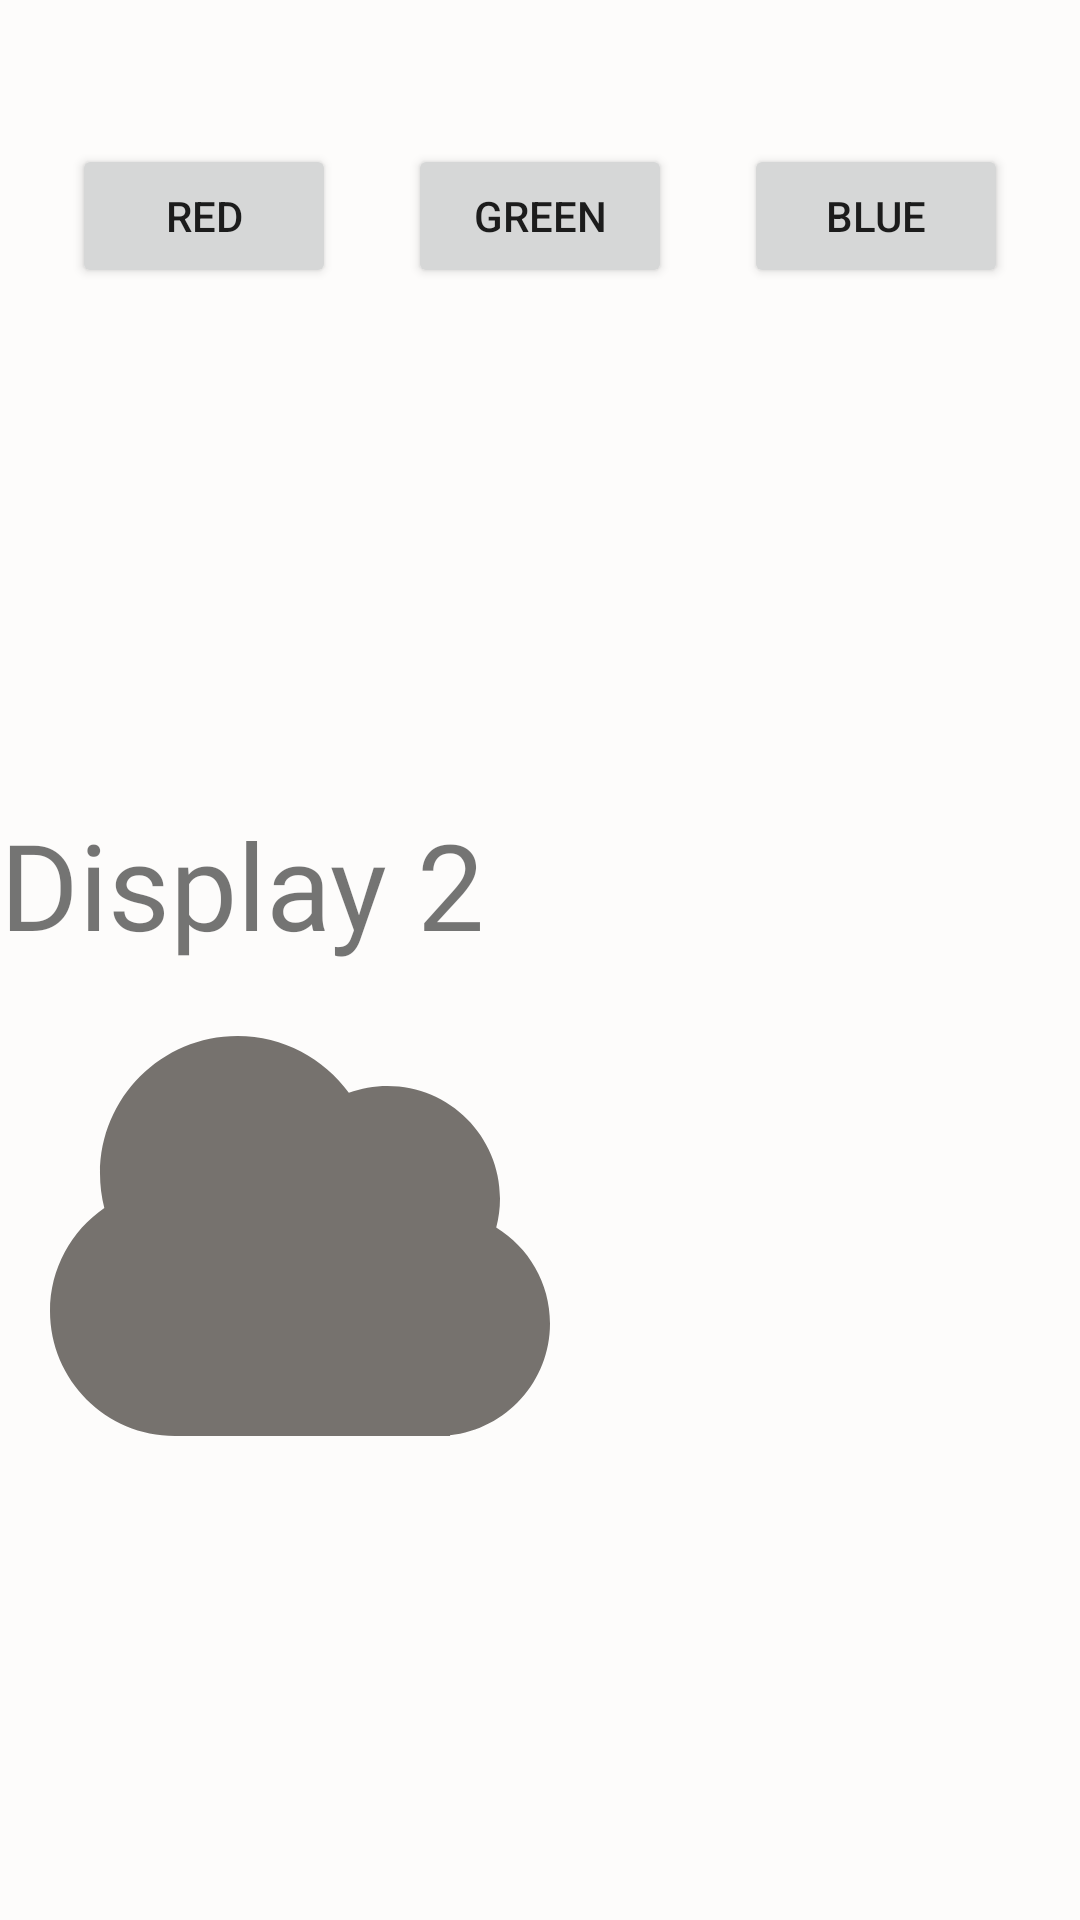

Layout XML and referenced resources for this Android screen:
<!-- AndroidManifest.xml: application theme Theme.Moong -->
<!-- res/layout/fragment_clouddiary.xml -->
<?xml version="1.0" encoding="utf-8"?>
<androidx.constraintlayout.widget.ConstraintLayout xmlns:android="http://schemas.android.com/apk/res/android"
    xmlns:app="http://schemas.android.com/apk/res-auto"
    xmlns:tools="http://schemas.android.com/tools"
    android:layout_width="match_parent"
    android:layout_height="match_parent">

    <TextView
        android:id="@+id/textView"
        android:layout_width="0dp"
        android:layout_height="wrap_content"
        android:layout_marginTop="268dp"
        android:fontFamily="@font/nanum_square_round_b"
        android:text="Display 2"
        android:textSize="40sp"
        app:layout_constraintEnd_toEndOf="parent"
        app:layout_constraintHorizontal_bias="1.0"
        app:layout_constraintStart_toStartOf="parent"
        app:layout_constraintTop_toTopOf="parent" />

    <ImageView
        android:id="@+id/imageButton"
        android:layout_width="200dp"
        android:layout_height="200dp"
        android:layout_marginTop="312dp"
        android:background="@drawable/ic_cloud"
        app:layout_constraintTop_toTopOf="parent"
        tools:ignore="MissingConstraints"
        tools:layout_editor_absoluteX="118dp"></ImageView>

    <Button
        android:id="@+id/btn_color_red"
        android:layout_width="wrap_content"
        android:layout_height="wrap_content"
        android:layout_marginTop="48dp"
        android:text="Red"
        app:layout_constraintEnd_toStartOf="@id/btn_color_green"
        app:layout_constraintHorizontal_chainStyle="spread"
        app:layout_constraintStart_toStartOf="parent"
        app:layout_constraintTop_toTopOf="parent" />

    <Button
        android:id="@+id/btn_color_green"
        android:layout_width="wrap_content"
        android:layout_height="wrap_content"
        android:layout_marginTop="48dp"
        android:text="Green"
        app:layout_constraintEnd_toStartOf="@id/btn_color_blue"
        app:layout_constraintStart_toEndOf="@id/btn_color_red"
        app:layout_constraintTop_toTopOf="parent" />

    <Button
        android:id="@+id/btn_color_blue"
        android:layout_width="wrap_content"
        android:layout_height="wrap_content"
        android:layout_marginTop="48dp"
        android:text="Blue"
        app:layout_constraintEnd_toEndOf="parent"
        app:layout_constraintStart_toEndOf="@id/btn_color_green"
        app:layout_constraintTop_toTopOf="parent" />

</androidx.constraintlayout.widget.ConstraintLayout>
<!-- resources referenced by this layout -->
<resources>
  <!-- drawable ic_cloud (drawable) -->
  <vector xmlns:android="http://schemas.android.com/apk/res/android"
      android:width="24dp"
      android:height="24dp"
      android:viewportWidth="24"
      android:viewportHeight="24">
    <path
        android:pathData="M22,15.5C22,17.816 20.25,19.724 18,19.972V20H17.5H7C4.239,20 2,17.761 2,15C2,13.288 2.861,11.776 4.173,10.875C4.06,10.436 4,9.975 4,9.5C4,6.462 6.462,4 9.5,4C11.332,4 12.954,4.896 13.954,6.273C14.436,6.096 14.957,6 15.5,6C17.985,6 20,8.015 20,10.5C20,10.901 19.947,11.29 19.849,11.661C21.139,12.452 22,13.875 22,15.5Z"
        android:fillColor="#76726E"
        android:fillType="evenOdd"/>
  </vector>
  <style name="Theme.Moong" parent="Theme.MaterialComponents.DayNight.DarkActionBar">
          
          <item name="colorPrimary">@color/purple_500</item>  
          <item name="colorPrimaryVariant">@color/status_bar</item>  
          <item name="colorOnPrimary">@color/white</item>
          
          <item name="colorSecondary">@color/teal_200</item>
          <item name="colorSecondaryVariant">@color/teal_700</item>
          <item name="colorOnSecondary">@color/black</item>
          
          <item name="android:statusBarColor">@color/status_bar</item>
          <item name="android:windowLightStatusBar">true</item>
          
          <item name="floatingActionButtonStyle">@style/FloatingActionButtonStyle</item>
          <item name="android:windowBackground">@color/background</item>
          <item name="android:tabWidgetStyle">@style/TabText</item>
      </style>
  <color name="purple_500">#FF6200EE</color>
  <color name="status_bar">#D9D9D9</color>
  <color name="white">#FFFFFFFF</color>
  <color name="teal_200">#FF03DAC5</color>
  <color name="teal_700">#FF018786</color>
  <color name="black">#FF000000</color>
  <style name="FloatingActionButtonStyle" parent="Widget.Design.FloatingActionButton">
  		<item name="shapeAppearanceOverlay">@style/FabShapeStyle1</item>
  	</style>
  <color name="background">#FDFCFB</color>
  <style name="TabText" parent="TextAppearance.Design.Tab">
  		<item name="fontFamily">@font/nanum_square_round_bold</item>
  		<item name="android:textSize">14sp</item>
  		<item name="textAllCaps">false</item>
  	</style>
  <style name="FabShapeStyle1" parent="ShapeAppearance.MaterialComponents.SmallComponent">
  		<item name="cornerSize">12dp</item>
  		<item name="cornerFamilyTopLeft">rounded</item>
  		<item name="cornerFamilyTopRight">rounded</item>
  		<item name="cornerFamilyBottomLeft">rounded</item>
  		<item name="cornerFamilyBottomRight">rounded</item>
  	</style>
</resources>
